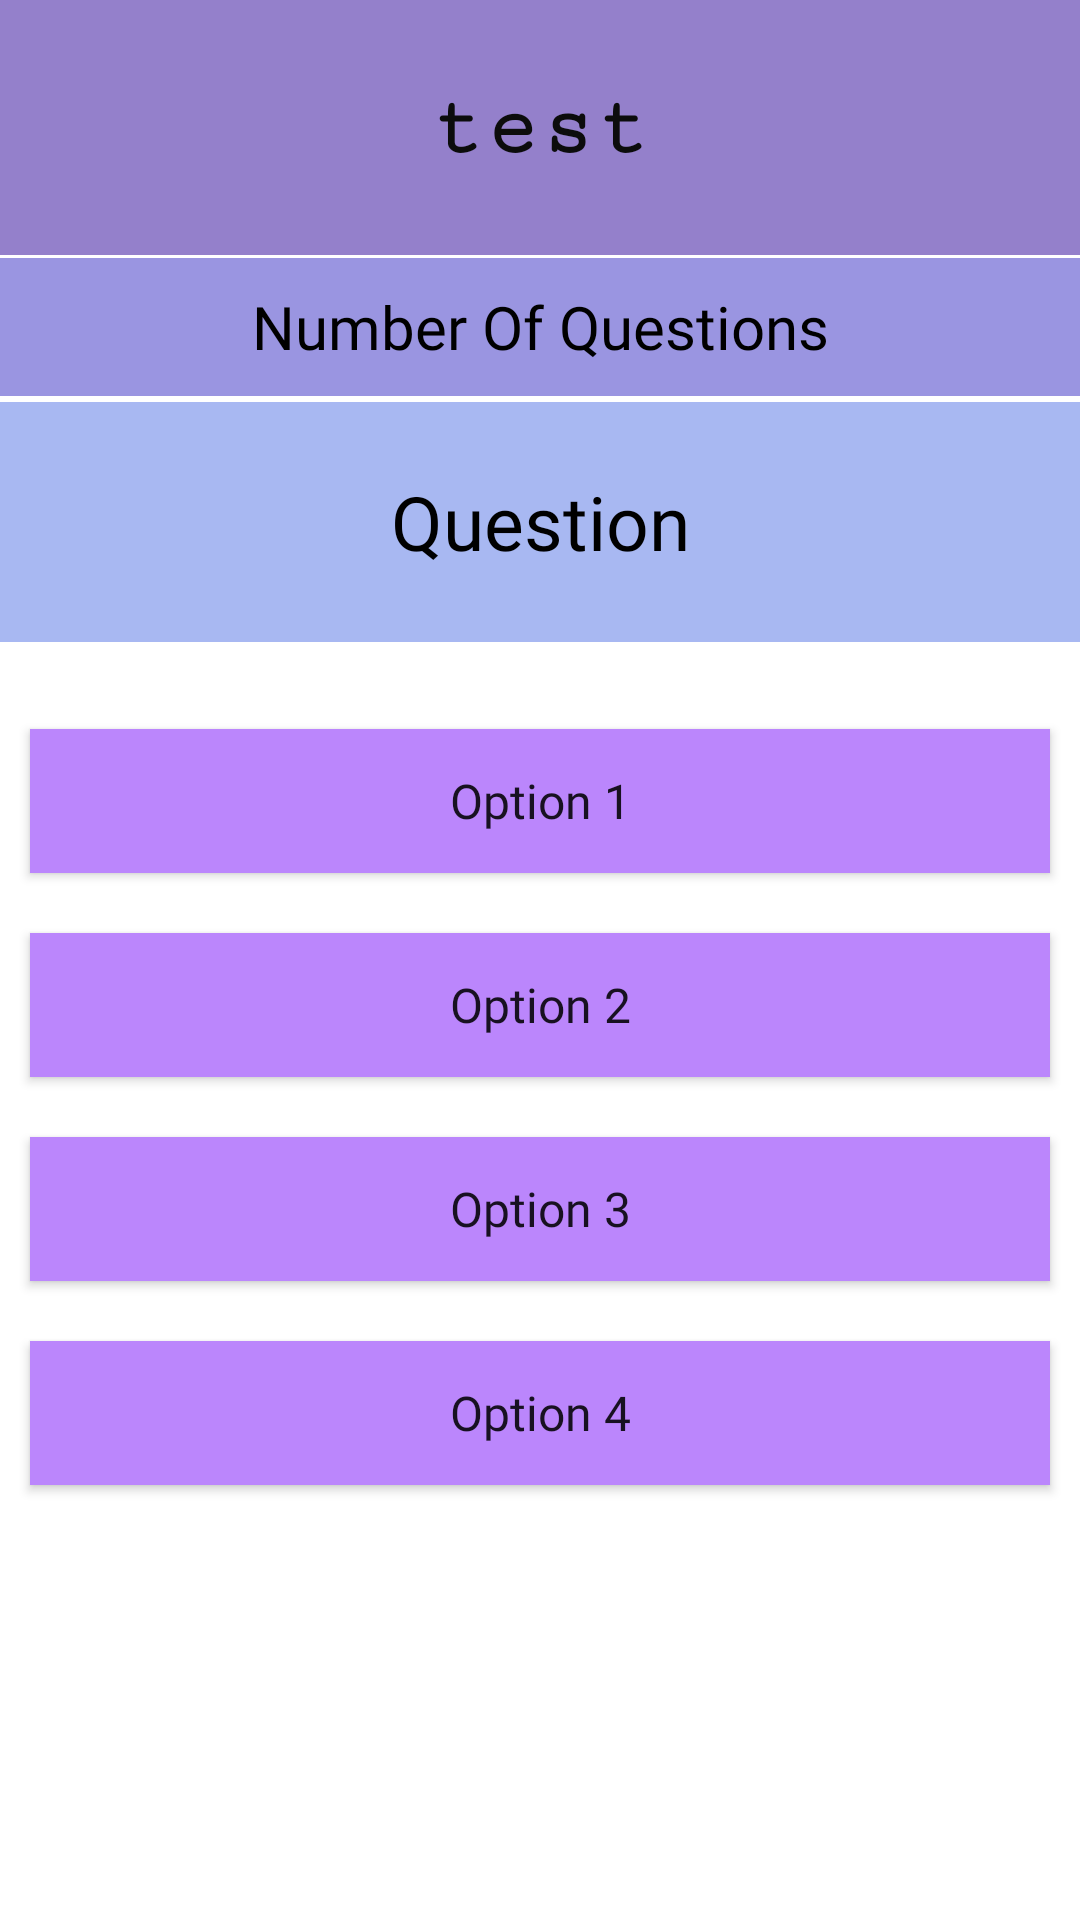

This screen was rendered from an Android layout file. Write that file and the resources it references.
<!-- AndroidManifest.xml: application theme Theme.MenntunEducationalApplication -->
<!-- res/layout/activity_display_quiz.xml -->
<?xml version="1.0" encoding="utf-8"?>
<RelativeLayout xmlns:android="http://schemas.android.com/apk/res/android"
    xmlns:app="http://schemas.android.com/apk/res-auto"
    xmlns:tools="http://schemas.android.com/tools"
    android:layout_width="match_parent"
    android:layout_height="match_parent"
    tools:context=".DisplayQuiz"
    android:background="@drawable/bg">

    <TextView
        android:id="@+id/idTVQuestionAttempted"
        android:layout_width="match_parent"
        android:layout_height="46dp"
        android:layout_below="@+id/quizName2"
        android:layout_marginTop="1dp"
        android:background="#C37B75D8"
        android:fontFamily="@font/aldrich"
        android:gravity="center"
        android:text="@string/number_of_questions"
        android:textAlignment="center"
        android:textAllCaps="false"
        android:textColor="@color/black"
        android:textSize="20sp" />

    <TextView
        android:id="@+id/IdTVQuestion"
        android:layout_width="match_parent"
        android:layout_height="80dp"
        android:layout_below="@id/idTVQuestionAttempted"
        android:layout_marginTop="2dp"
        android:background="#145E9A"
        android:backgroundTint="#9C728CEA"
        android:fontFamily="@font/autour_one"
        android:gravity="center"
        android:text="@string/question"
        android:textAlignment="center"
        android:textColor="@color/black"
        android:textSize="25sp" />

    <LinearLayout
        android:layout_width="match_parent"
        android:layout_height="wrap_content"
        android:layout_below="@id/IdTVQuestion"
        android:layout_marginTop="19dp"
        android:orientation="vertical">

        <Button
            android:id="@+id/Option1"
            android:layout_width="match_parent"
            android:layout_height="wrap_content"
            android:layout_margin="10dp"
            android:background="@color/purple_200"
            android:fontFamily="@font/carter_one"
            android:padding="4dp"
            android:text="@string/option_1"
            android:textAllCaps="false"
            android:textSize="16sp"
            tools:ignore="TextContrastCheck" />

        <Button
            android:id="@+id/Option2"
            android:layout_width="match_parent"
            android:layout_height="wrap_content"
            android:layout_margin="10dp"
            android:background="@color/purple_200"
            android:fontFamily="@font/carter_one"
            android:padding="4dp"
            android:text="@string/option_2"
            android:textAllCaps="false"
            android:textSize="16sp"
            tools:ignore="TextContrastCheck" />

        <Button
            android:id="@+id/Option3"
            android:layout_width="match_parent"
            android:layout_height="wrap_content"
            android:layout_margin="10dp"
            android:background="@color/purple_200"
            android:fontFamily="@font/carter_one"
            android:padding="4dp"
            android:text="@string/option_3"
            android:textAllCaps="false"
            android:textSize="16sp"
            tools:ignore="TextContrastCheck" />

        <Button
            android:id="@+id/Option4"
            android:layout_width="match_parent"
            android:layout_height="wrap_content"
            android:layout_margin="10dp"
            android:background="@color/purple_200"
            android:fontFamily="@font/carter_one"
            android:padding="4dp"
            android:text="@string/option_4"
            android:textAllCaps="false"
            android:textSize="16sp"
            tools:ignore="TextContrastCheck" />


    </LinearLayout>

    <TextView
        android:id="@+id/quizName2"
        android:layout_width="match_parent"
        android:layout_height="85dp"
        android:layout_alignParentStart="true"
        android:layout_alignParentTop="true"
        android:layout_alignParentEnd="true"
        android:layout_marginStart="0dp"
        android:layout_marginTop="0dp"
        android:layout_marginEnd="0dp"
        android:background="#A85D3FB1"
        android:fontFamily="serif-monospace"
        android:gravity="center"
        android:includeFontPadding="false"
        android:text="test"
        android:textAllCaps="false"
        android:textColor="#0C0C0C"
        android:textSize="30sp"
        android:textStyle="bold" />


</RelativeLayout>
<!-- resources referenced by this layout -->
<resources>
  <color name="black">#FF000000</color>
  <color name="purple_200">#FFBB86FC</color>
  <string name="number_of_questions">Number Of Questions</string>
  <string name="option_1">Option 1</string>
  <string name="option_2">Option 2</string>
  <string name="option_3">Option 3</string>
  <string name="option_4">Option 4</string>
  <string name="question">Question</string>
  <style name="Theme.MenntunEducationalApplication" parent="Theme.MaterialComponents.DayNight.NoActionBar">
          
          <item name="colorPrimary">@color/purple_500</item>
          <item name="colorPrimaryVariant">@color/purple_700</item>
          <item name="colorOnPrimary">@color/white</item>
          
          <item name="colorSecondary">@color/teal_200</item>
          <item name="colorSecondaryVariant">@color/teal_700</item>
          <item name="colorOnSecondary">@color/black</item>
          
          <item name="android:statusBarColor" tools:targetApi="l">?attr/colorPrimaryVariant</item>
          
      </style>
  <color name="purple_500">#FF6200EE</color>
  <color name="purple_700">#FF3700B3</color>
  <color name="white">#FFFFFFFF</color>
  <color name="teal_200">#FF03DAC5</color>
  <color name="teal_700">#FF018786</color>
</resources>
